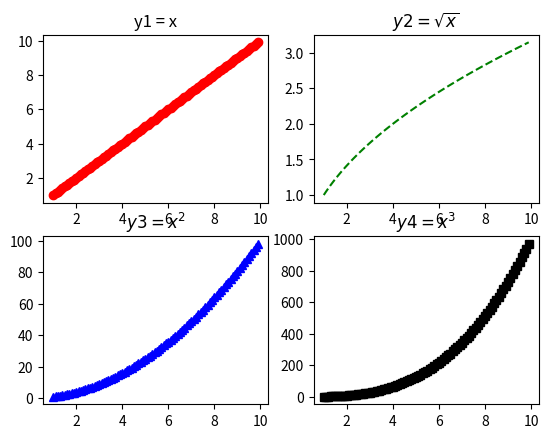

Source code (Python):
import matplotlib.pyplot as plt
import numpy as np

x = np.arange(1, 10, 0.1) # -> array range( 1 -> 10 step 0.1)
y1 = x
y2 = np.sqrt(x)
y3 = np.power(x, 2)
y4 = np.power(x, 3)

plt.figure() # -> figure

plt.subplot(2, 2, 1) # -> subplot(row, column, plot number)
plt.plot(x, y1, 'ro')
plt.title('y1 = x')

plt.subplot(2, 2, 2) 
plt.plot(x, y2, 'g--')
plt.title('$y2 = \sqrt{x}$')

plt.subplot(2, 2, 3) 
plt.plot(x, y3, 'b^')
plt.title('$y3 = x^2$')

plt.subplot(2, 2, 4) 
plt.plot(x, y4, 'ks')
plt.title('$y4 = x^3$')

plt.show()